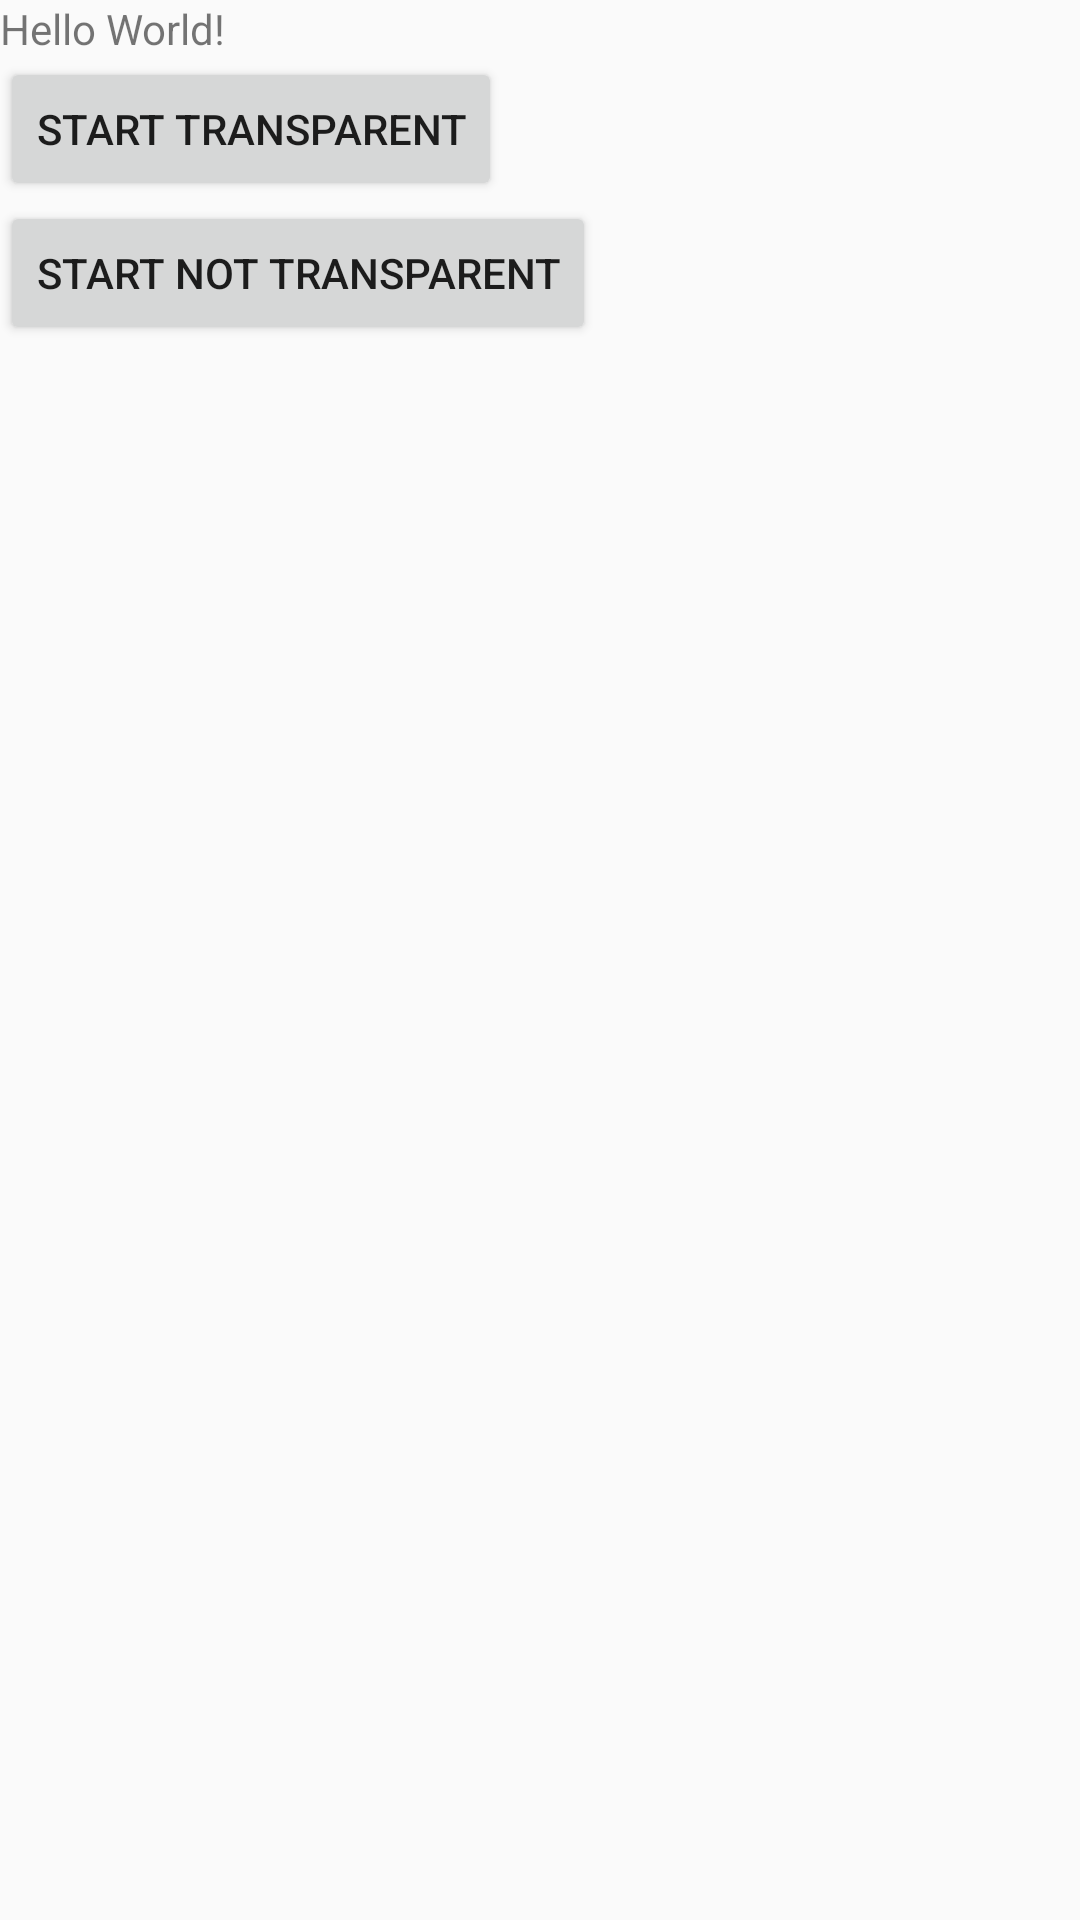

Write the Android layout XML for this screen, with the resource values it uses.
<!-- AndroidManifest.xml: application theme AppTheme -->
<!-- res/layout/activity_main.xml -->
<?xml version="1.0" encoding="utf-8"?>
<LinearLayout xmlns:android="http://schemas.android.com/apk/res/android"
    xmlns:app="http://schemas.android.com/apk/res-auto"
    xmlns:tools="http://schemas.android.com/tools"
    android:layout_width="match_parent"
    android:layout_height="match_parent"
    android:orientation="vertical"
    tools:context=".MainActivity">

    <TextView
        android:layout_width="wrap_content"
        android:layout_height="wrap_content"
        android:text="Hello World!"
        app:layout_constraintBottom_toBottomOf="parent"
        app:layout_constraintLeft_toLeftOf="parent"
        app:layout_constraintRight_toRightOf="parent"
        app:layout_constraintTop_toTopOf="parent" />

    <Button
        android:id="@+id/main_start_transparent"
        android:layout_width="wrap_content"
        android:layout_height="wrap_content"
        android:text="Start transparent" />

    <Button
        android:id="@+id/main_start_not_transparent"
        android:layout_width="wrap_content"
        android:layout_height="wrap_content"
        android:text="Start Not transparent" />

</LinearLayout>
<!-- resources referenced by this layout -->
<resources>
  <style name="AppTheme" parent="Theme.AppCompat.Light.DarkActionBar">
          
          <item name="colorPrimary">@color/colorPrimary</item>
          <item name="colorPrimaryDark">@color/colorPrimaryDark</item>
          <item name="colorAccent">@color/colorAccent</item>
      </style>
  <!-- not gathered from this repository: default colours our renderer supplied (Android Studio template values) -->
  <color name="colorPrimary">#FF6200EE</color>
  <color name="colorPrimaryDark">#FF3700B3</color>
  <color name="colorAccent">#FF03DAC5</color>
</resources>
